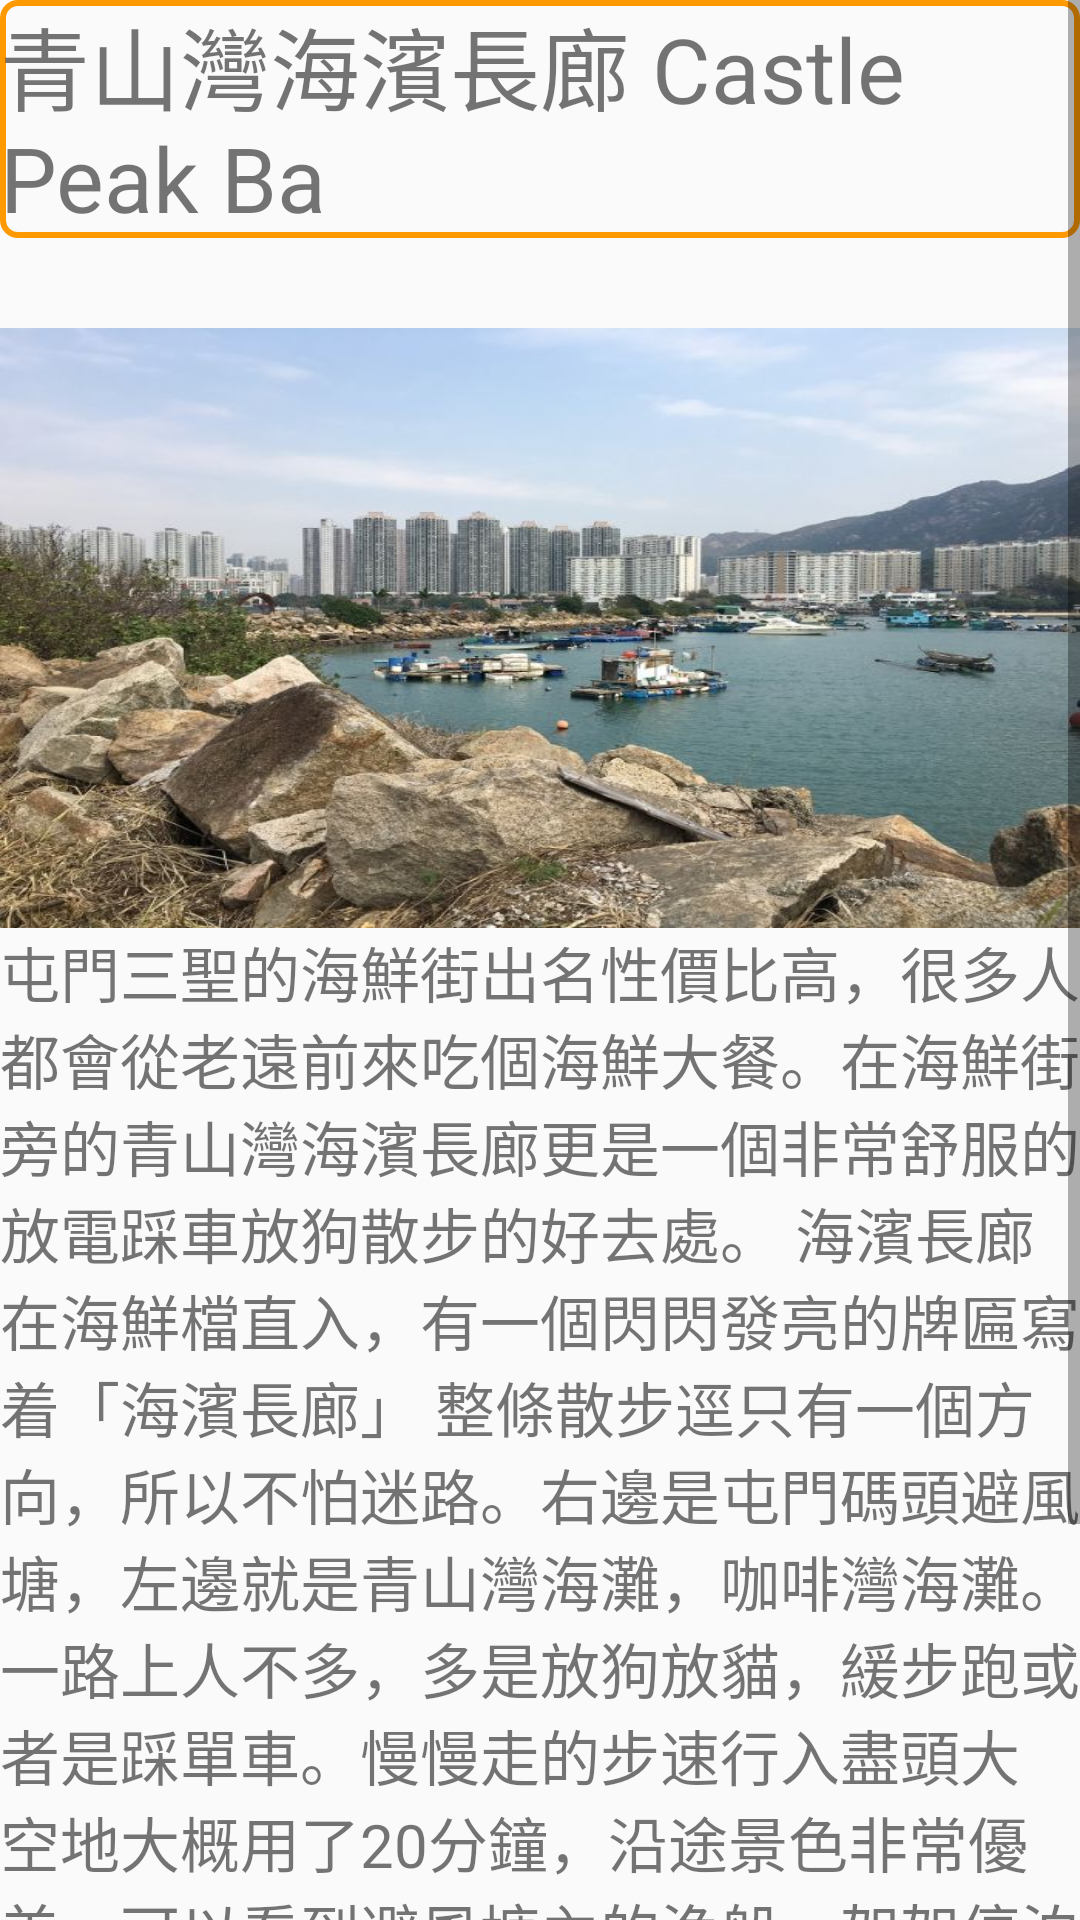

Android layout source for this screen:
<!-- AndroidManifest.xml: application theme AppTheme.FullScreen -->
<!-- res/layout/activity_nt12.xml -->
<?xml version="1.0" encoding="utf-8"?>
<ScrollView xmlns:android="http://schemas.android.com/apk/res/android"
    android:layout_width="match_parent"
    android:layout_height="match_parent"
    android:fillViewport="true">
    <LinearLayout
        android:orientation="vertical"
        android:layout_width="fill_parent"
        android:layout_height="fill_parent">

        <TextView
            android:id="@+id/t_1"
            android:layout_width="match_parent"
            android:layout_height="wrap_content"
            android:text="青山灣海濱長廊 Castle Peak Ba"
            android:textSize="30dp"
            android:background="@drawable/shape"/>



        <ImageView
            android:id="@+id/hk_1"
            android:src="@drawable/nt12"
            android:layout_width="match_parent"
            android:layout_height="200dp"
            android:background="#FF9900"
            android:scaleType="fitXY"
            android:layout_below="@id/t_1"
            android:layout_marginTop="30dp"
            />
        <TextView
            android:id="@+id/t2"
            android:layout_width="fill_parent"
            android:layout_height="wrap_content"
            android:text="屯門三聖的海鮮街出名性價比高，很多人都會從老遠前來吃個海鮮大餐。在海鮮街旁的青山灣海濱長廊更是一個非常舒服的放電踩車放狗散步的好去處。
海濱長廊在海鮮檔直入，有一個閃閃發亮的牌匾寫着「海濱長廊」
整條散步逕只有一個方向，所以不怕迷路。右邊是屯門碼頭避風塘，左邊就是青山灣海灘，咖啡灣海灘。一路上人不多，多是放狗放貓，緩步跑或者是踩單車。慢慢走的步速行入盡頭大空地大概用了20分鐘，沿途景色非常優美，可以看到避風塘內的漁船一架架停泊在裏面。
" android:textSize="20sp" />
        <Button
            android:id="@+id/view"
            android:layout_width="match_parent"
            android:layout_height="60dp"
            android:layout_below="@id/t2"
            android:background="@drawable/shape"
            android:text="更多資訊 More Information"
            android:textSize="20dp"/>
        <Button
            android:id="@+id/loc1"
            android:layout_width="match_parent"
            android:layout_height="60dp"
            android:layout_below="@id/view"
            android:background="@drawable/shape"
            android:text="路線"
            android:textSize="50dp"/>


    </LinearLayout>

</ScrollView>
<!-- resources referenced by this layout -->
<resources>
  <!-- drawable nt12: jpg bitmap (drawable, 85562 bytes) -->
  <!-- drawable shape (drawable) -->
  <?xml version="1.0" encoding="utf-8"?>
  <shape xmlns:android="http://schemas.android.com/apk/res/android"
      android:shape="rectangle">
  
  
      <stroke
          android:width="2dp"
      android:color="#FF9900"/>
      <corners
         android:radius="5dp"/>
  </shape>
  <style name="AppTheme.FullScreen">
          <item name="windowActionBar">false</item>
          <item name="windowNoTitle">true</item>
          <item name="android:windowFullscreen">true</item>
      </style>
</resources>
